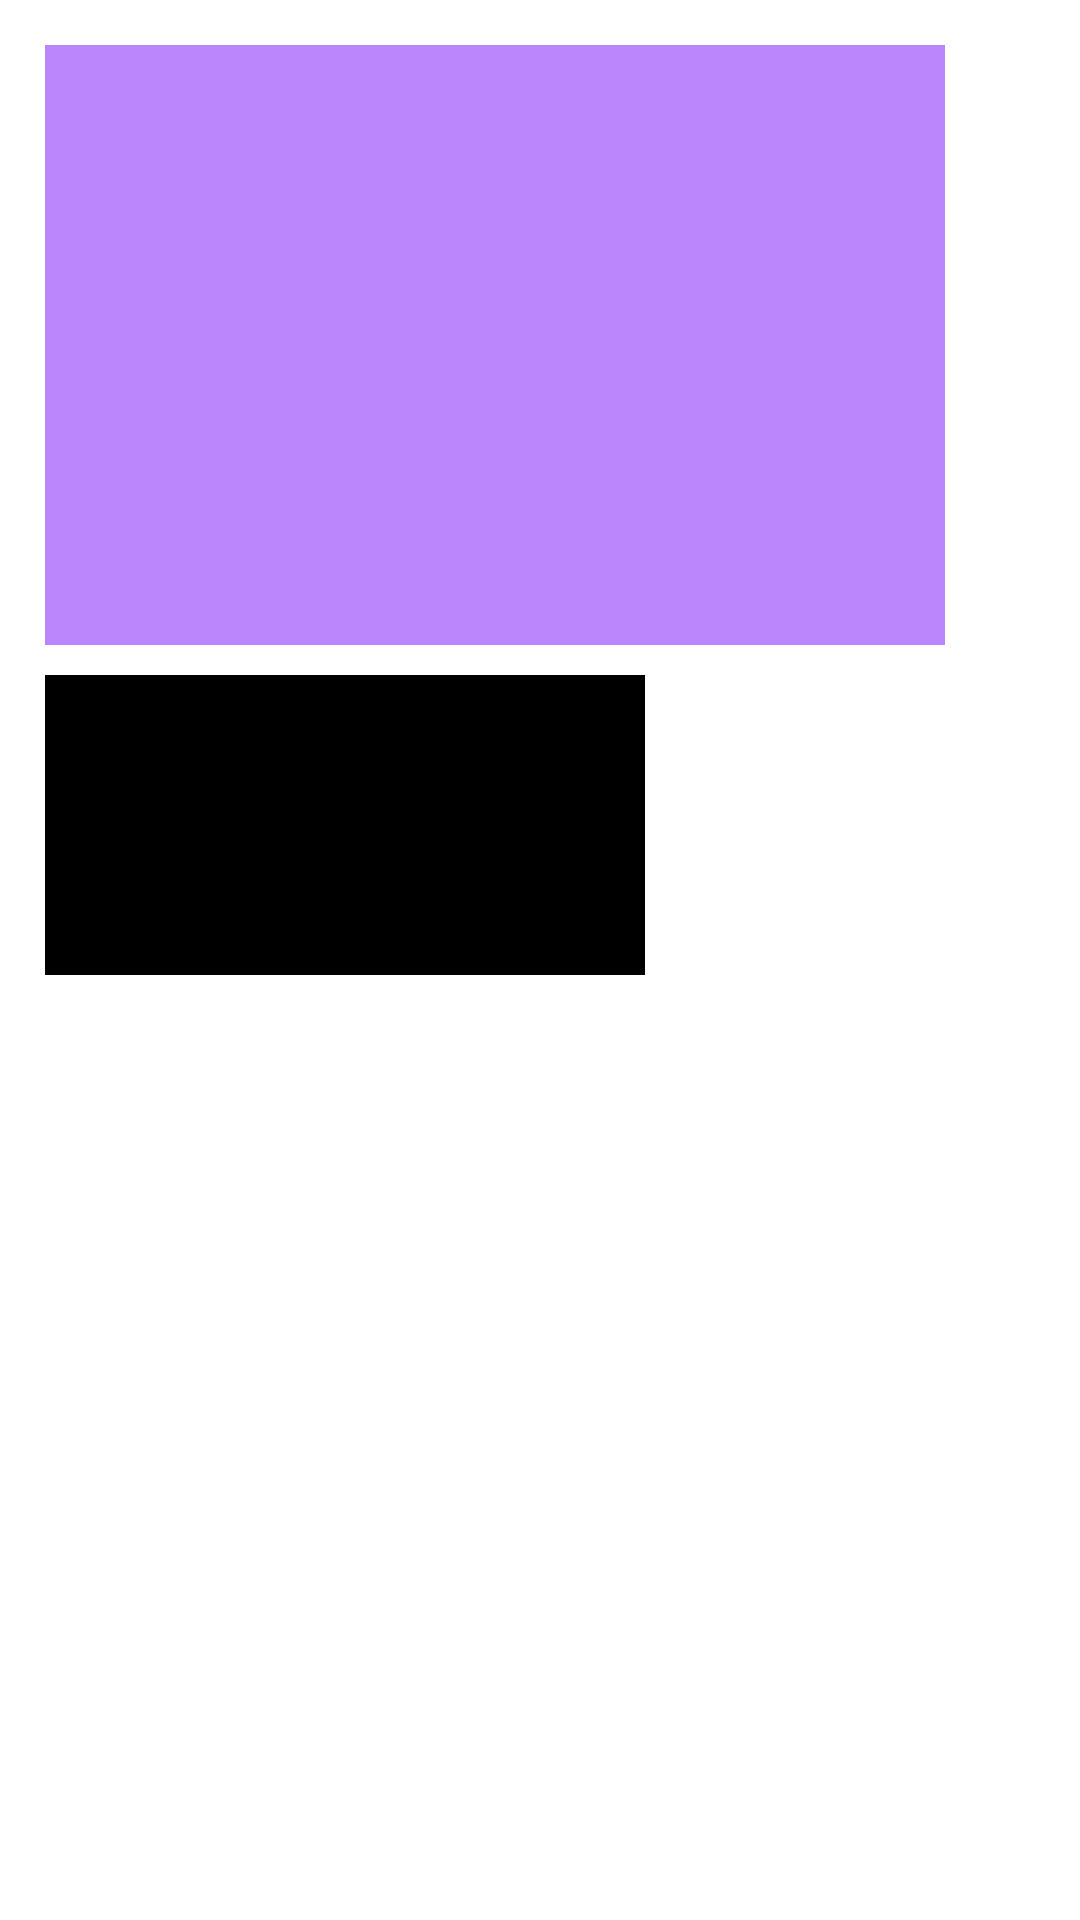

Produce the Android XML layout that renders to this screen, including the resource entries it uses.
<!-- AndroidManifest.xml: application theme Theme.MyApplication -->
<!-- res/layout/activity_image_view.xml -->
<?xml version="1.0" encoding="utf-8"?>
<RelativeLayout xmlns:android="http://schemas.android.com/apk/res/android"
    xmlns:app="http://schemas.android.com/apk/res-auto"
    xmlns:tools="http://schemas.android.com/tools"
    android:layout_width="match_parent"
    android:layout_height="match_parent"
    tools:context=".ImageViewActivity"
    android:padding="15dp">

    <ImageView
        android:id="@+id/img_1"
        android:layout_width="300dp"
        android:layout_height="200dp"
        android:background="@color/purple_200"
        android:src="@drawable/cat"
        android:scaleType="centerCrop"/>

    <ImageView
        android:layout_width="200dp"
        android:layout_height="100dp"
        android:id="@+id/img_2"
        android:background="#000000"
        android:layout_below="@id/img_1"
        android:layout_marginTop="10dp" />
</RelativeLayout>
<!-- resources referenced by this layout -->
<resources>

  <!-- not gathered from this repository: default colours our renderer supplied (Android Studio template values) -->
  <color name="purple_200">#FFBB86FC</color>
</resources>
